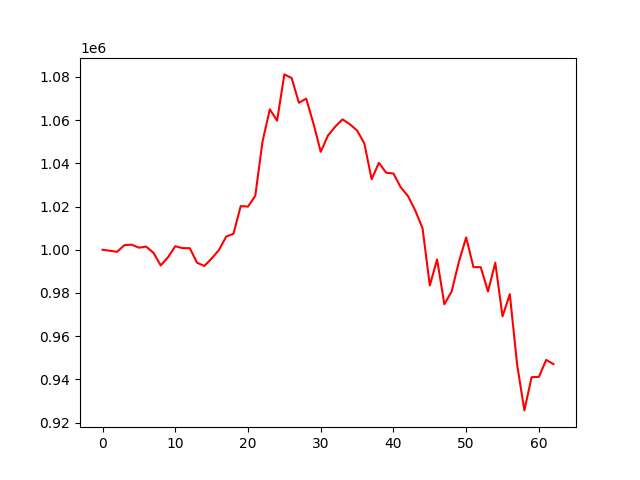

Source data for this figure (header and first rows):
account_value, date, daily_return
1000000, 2021-11-08, 
999540, 2021-11-09, -0.0004597
999043, 2021-11-10, -0.0004975
1002125, 2021-11-11, 0.003085
1002369, 2021-11-12, 0.0002434
1000968, 2021-11-15, -0.001398
1001460, 2021-11-16, 0.0004916
998589, 2021-11-17, -0.002867
992737, 2021-11-18, -0.00586
996518, 2021-11-19, 0.003809
1001623, 2021-11-22, 0.005123
1000762, 2021-11-23, -0.0008594
1000715, 2021-11-24, -4.767665556104639e-05
993984, 2021-11-25, -0.006726
992507, 2021-11-26, -0.001486
995952, 2021-11-29, 0.003471
999852, 2021-11-30, 0.003917
1006073, 2021-12-01, 0.006221
1007387, 2021-12-02, 0.001306
1020195, 2021-12-03, 0.01271
1019978, 2021-12-06, -0.0002124
1024960, 2021-12-07, 0.004885
1050135, 2021-12-08, 0.02456
1065001, 2021-12-09, 0.01416
1059755, 2021-12-10, -0.004926
1081166, 2021-12-13, 0.0202
1079489, 2021-12-14, -0.001551
1068029, 2021-12-15, -0.01062
1069950, 2021-12-16, 0.001799
1058441, 2021-12-17, -0.01076
1045339, 2021-12-20, -0.01238
1052878, 2021-12-21, 0.007212
1057014, 2021-12-22, 0.003929
1060361, 2021-12-23, 0.003166
1058089, 2021-12-24, -0.002142
1055211, 2021-12-27, -0.00272
1049164, 2021-12-28, -0.005731
1032653, 2021-12-29, -0.01574
1040252, 2021-12-30, 0.007359
1035635, 2021-12-31, -0.004438
1035287, 2022-01-04, -0.000336
1028922, 2022-01-05, -0.006148
1024833, 2022-01-06, -0.003975
1018172, 2022-01-07, -0.006499
1009958, 2022-01-10, -0.008068
983464, 2022-01-11, -0.02623
995511, 2022-01-12, 0.01225
974762, 2022-01-13, -0.02084
980715, 2022-01-14, 0.006107
994453, 2022-01-17, 0.01401
1005719, 2022-01-18, 0.01133
991954, 2022-01-19, -0.01369
991939, 2022-01-20, -1.4446239032128716e-05
980693, 2022-01-21, -0.01134
994001, 2022-01-24, 0.01357
969198, 2022-01-25, -0.02495
979428, 2022-01-26, 0.01055
946991, 2022-01-27, -0.03312
925649, 2022-01-28, -0.02254
941028, 2022-02-07, 0.01661
... 3 more rows
